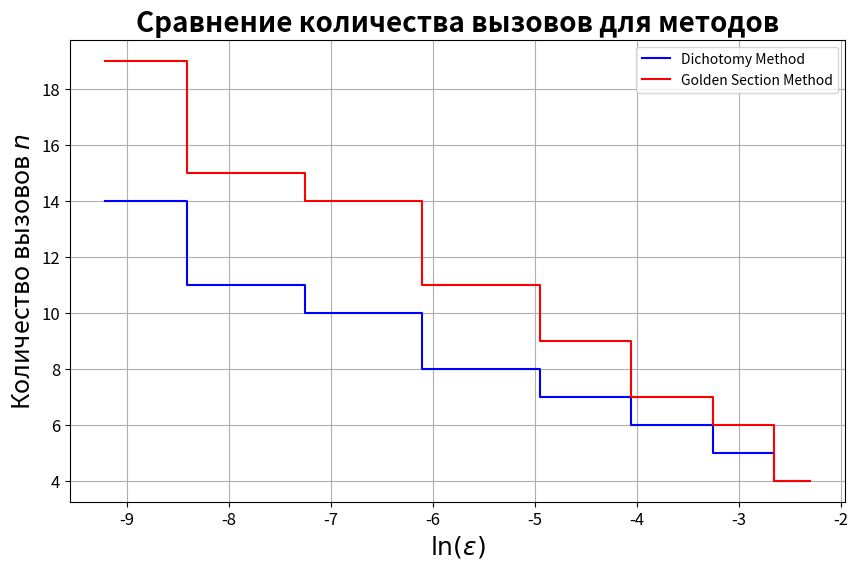

Write the Python code that produced this figure.
from math import sin


def f(x):
    return x ** 2 / 2 - sin(x)


n = 0
k = 0


def bisection_method(a_, b_, epsilon):
    global n
    a = a_
    b = b_

    while abs(b - a) > epsilon:
        n += 1
        c = (a + b) / 2
        fa = f(a)
        fc = f(c)

        if fa * fc < 0:
            b = c
        else:
            a = c

    return f((a + b) / 2)


phi = 1.6180339887


def golden_mean(a_, b_, epsilon):
    global k
    a = a_
    b = b_

    x1 = b - (b - a) / phi
    x2 = a + (b - a) / phi
    f1 = f(x1)
    f2 = f(x2)

    while abs(b - a) > epsilon:
        k += 1
        if f1 > f2:
            a = x2
            x2 = x1
            f2 = f1
            x1 = a + (b - a) / phi
            f1 = f(x1)
        else:
            b = x1
            x1 = x2
            f1 = f2
            x2 = b - (b - a) / phi
            f2 = f(x2)

    return f((a + b) / 2)


print(bisection_method(0, 1, 0.03), golden_mean(0, 1, 0.03))

import matplotlib.pyplot as plt
from math import log

epsilons = [0.1, 0.05, 0.03, 0.01, 0.005, 0.001, 0.0005, 0.0001]

dichotomy_calls = []
golden_calls = []

for eps in epsilons:
    n = 0
    k = 0

    bisection_method(0, 1, eps)
    dichotomy_calls.append(n)

    golden_mean(0, 1, eps)
    golden_calls.append(k)

plt.figure(figsize=(10, 6))
plt.step([log(eps) for eps in epsilons], dichotomy_calls, label="Dichotomy Method", where='mid', color='blue')
plt.step([log(eps) for eps in epsilons], golden_calls, label="Golden Section Method", where='mid', color='red')

plt.xlabel(r'$\ln(\epsilon)$', fontsize=18, fontstyle='italic')
plt.ylabel(r'Количество вызовов $n$', fontsize=18, fontstyle='italic')
plt.title("Сравнение количества вызовов для методов", fontsize=20, fontweight='bold')
plt.legend()
plt.grid(True)

plt.xticks(fontsize=12, fontstyle='italic')
plt.yticks(fontsize=12, fontstyle='italic')

plt.show()

